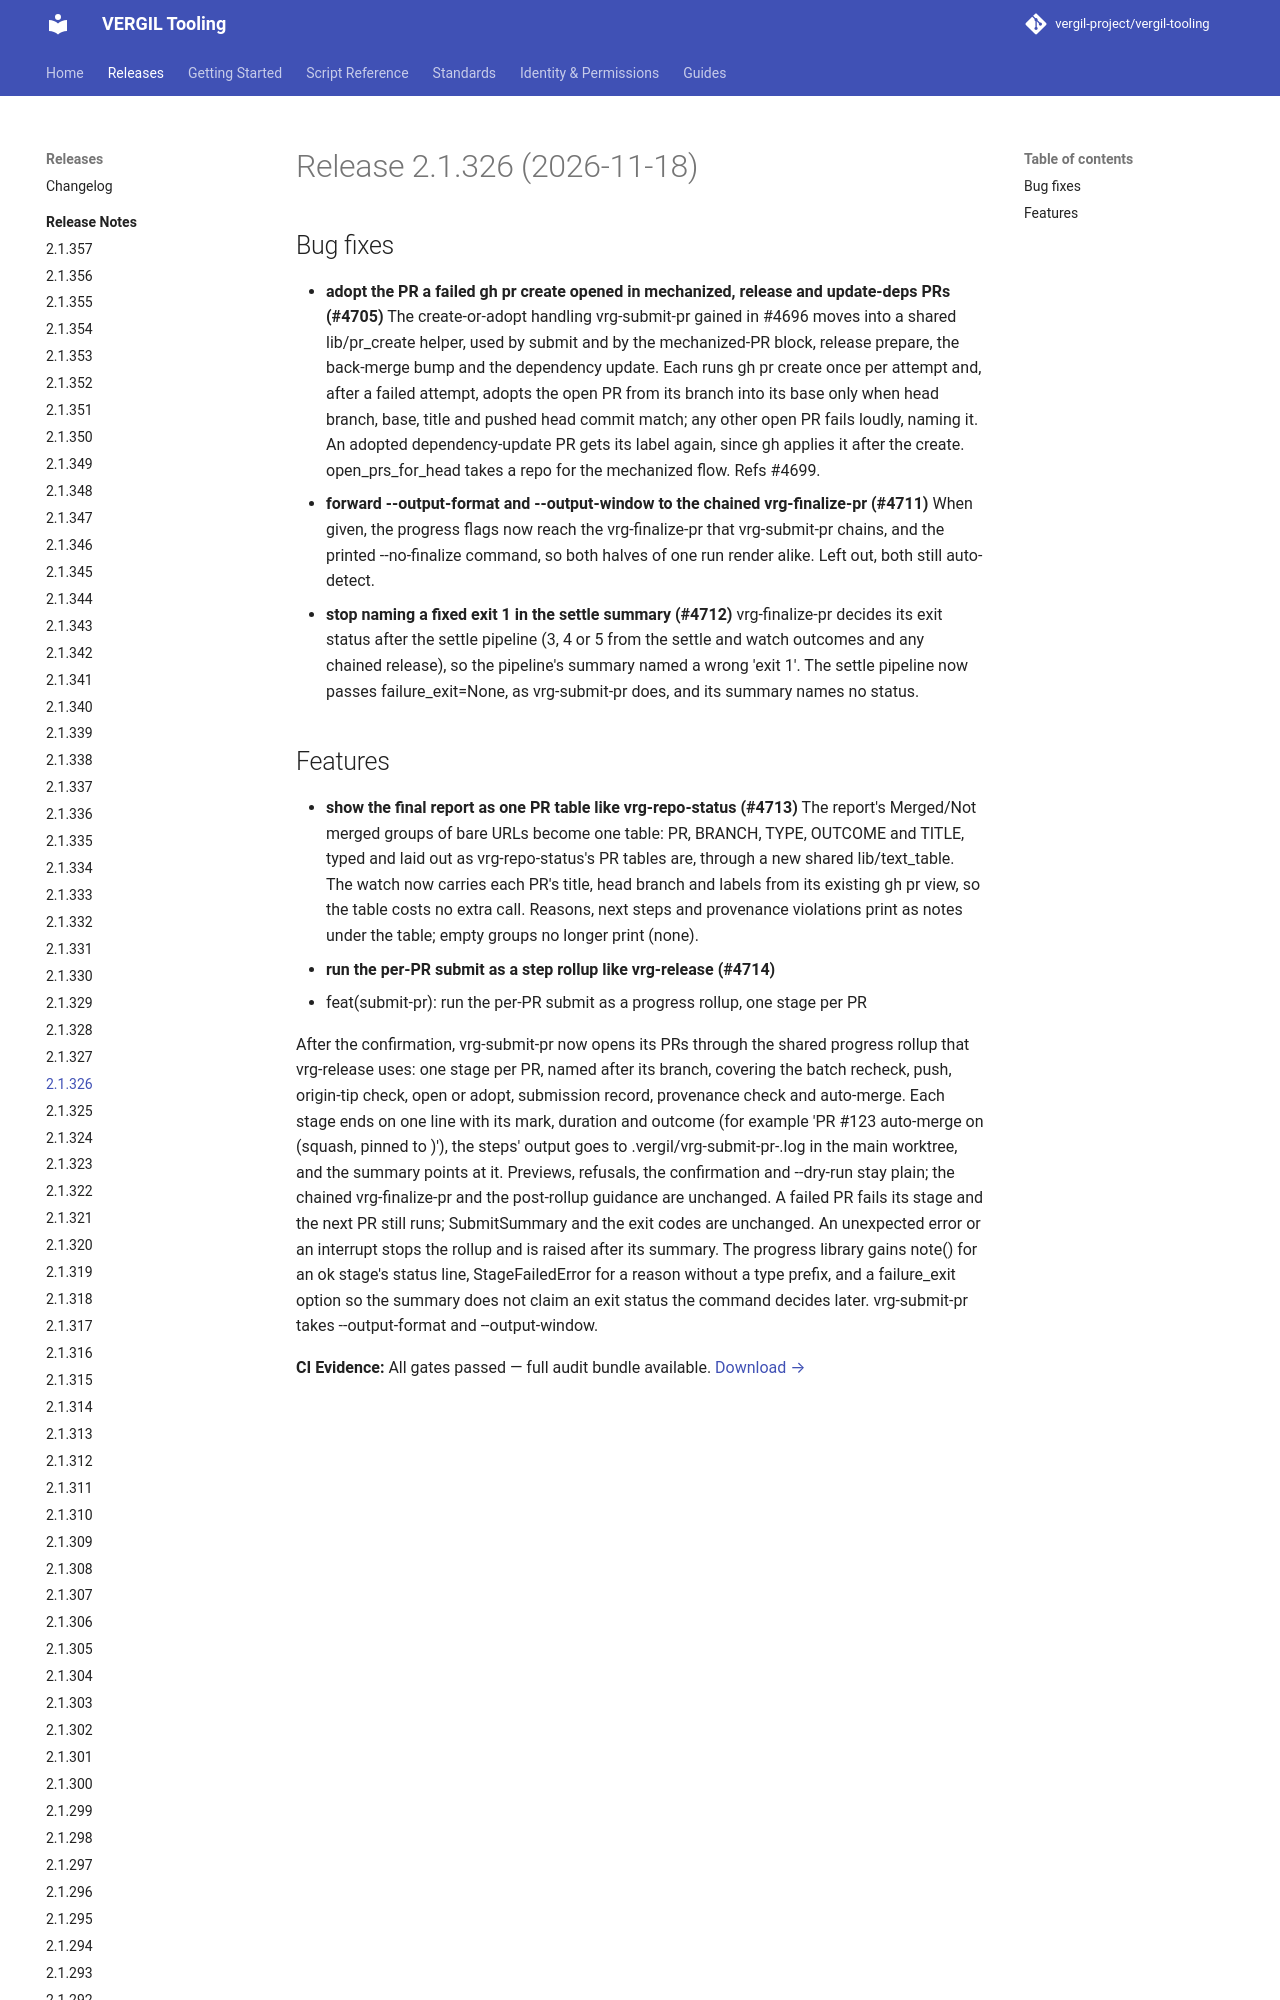

repository: vergil-project/vergil-tooling · page: 2.1/releases/v2.1.326/index.html · generator: mkdocs

# Release 2.1.326 (2026-11-18)

## Bug fixes

- **adopt the PR a failed gh pr create opened in mechanized, release and update-deps PRs (#4705)**
  The create-or-adopt handling vrg-submit-pr gained in #4696 moves into a shared lib/pr_create helper, used by submit and by the mechanized-PR block, release prepare, the back-merge bump and the dependency update. Each runs gh pr create once per attempt and, after a failed attempt, adopts the open PR from its branch into its base only wh
